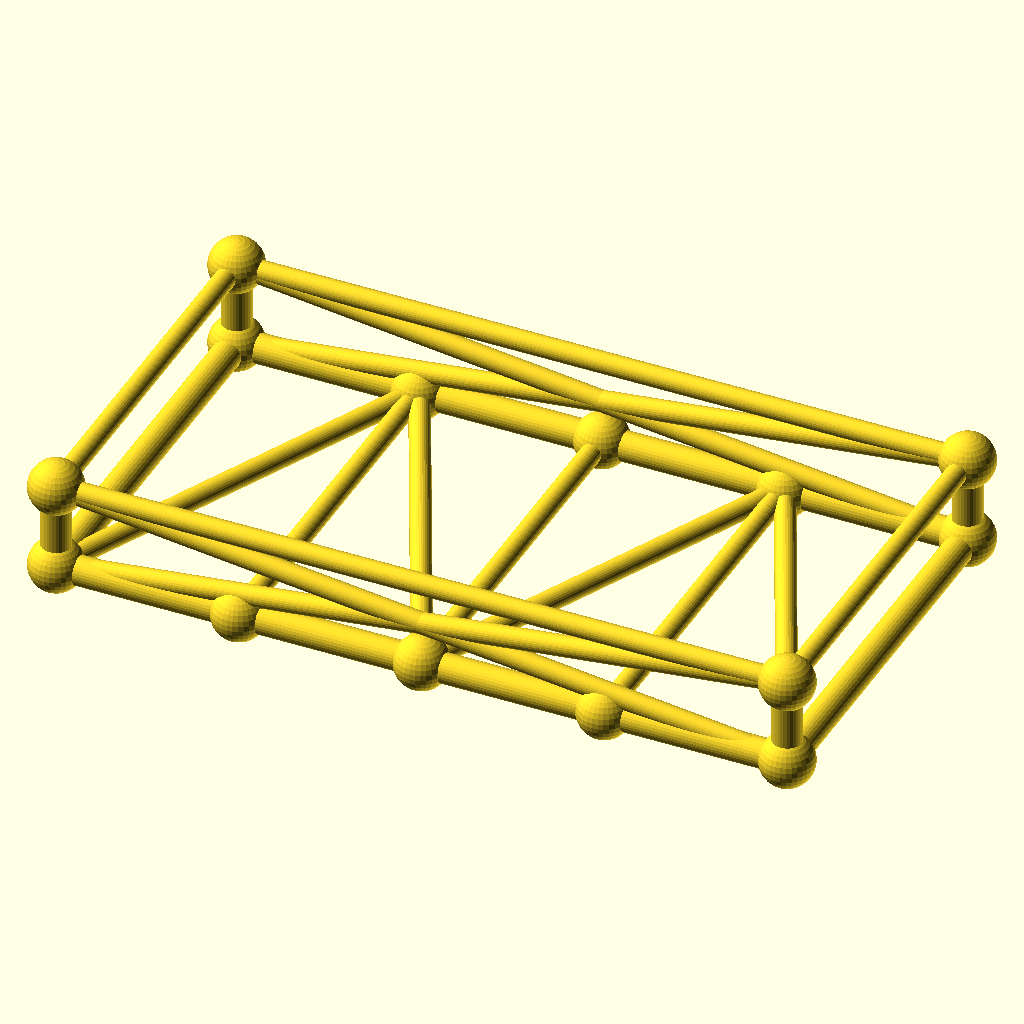
Cell 1 — every parameter at its default value.
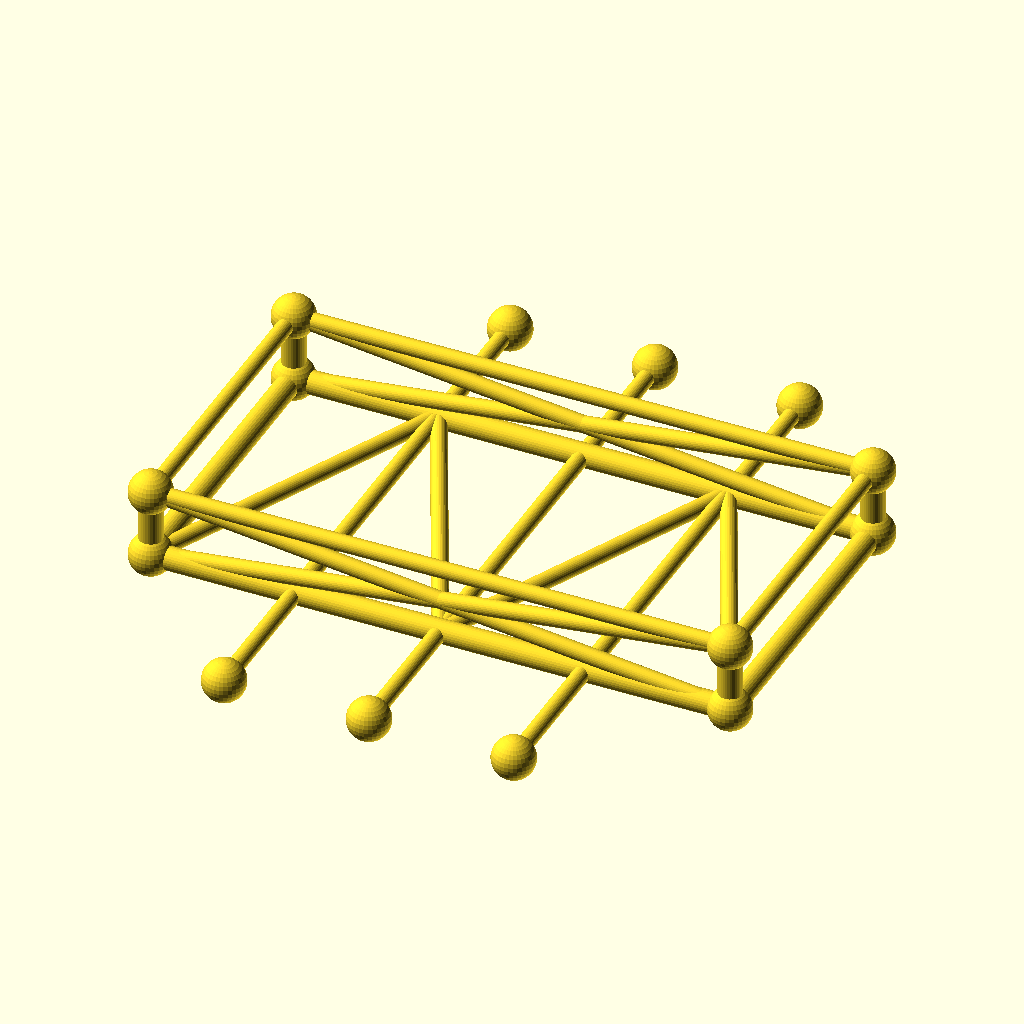
Cell 2 — frame_w set to 180, the other parameters unchanged.
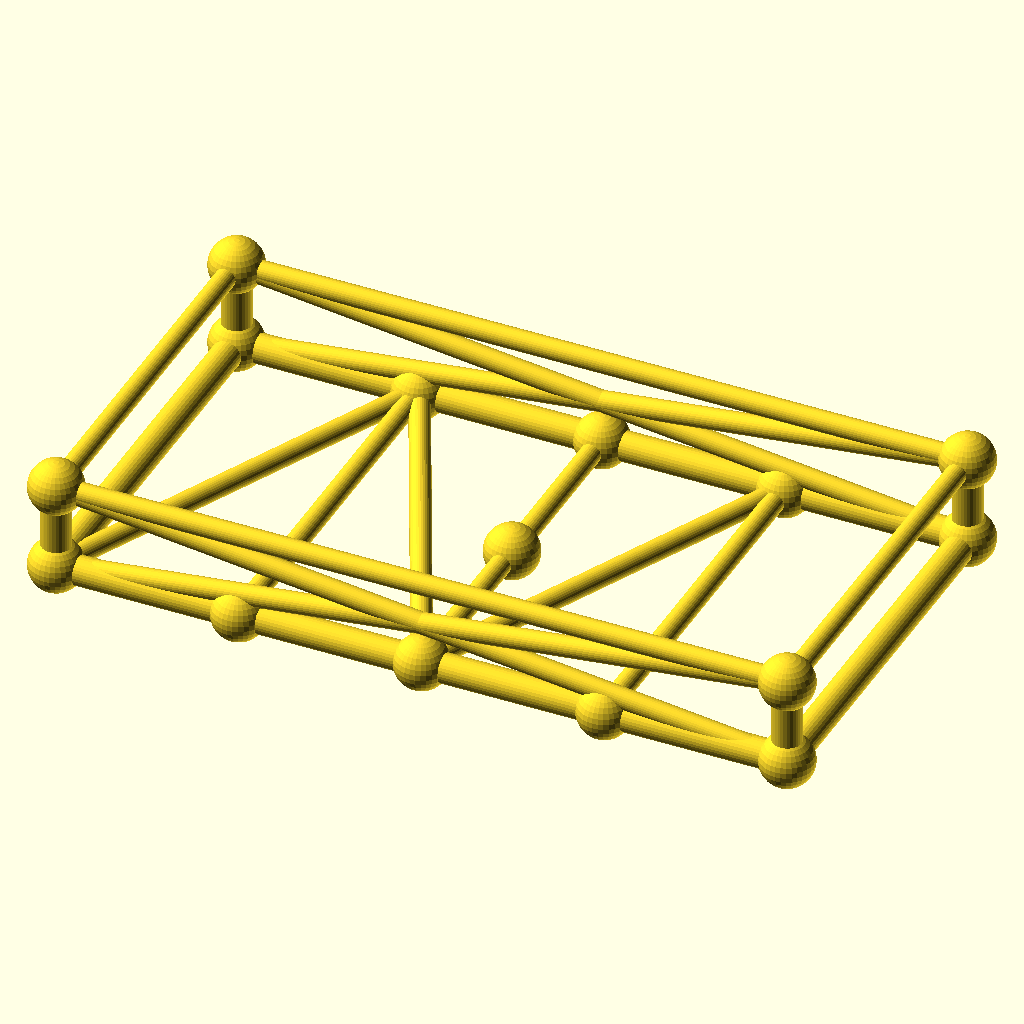
Cell 3: the same model with crossings = 6.
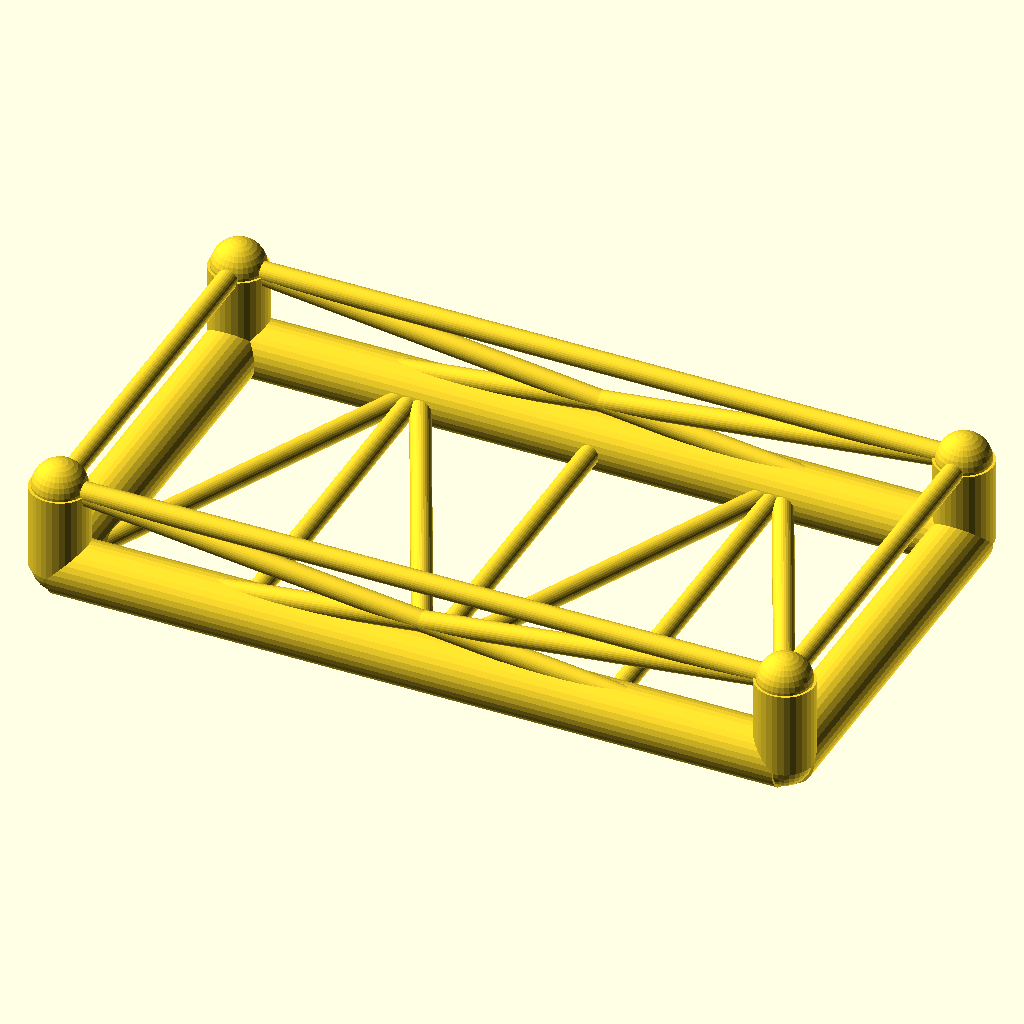
Cell 4 — chord_r set to 6.8, the other parameters unchanged.
All cells are drawn from the same view direction (rotation 55°, 0°, 25°, orthographic, colour scheme Cornfield), but the view is re-fitted for each cell, so position and scale can differ between cells as well as the parameter.
The OpenSCAD source (optional_data/data/gen3/chassisframes/part_0031.scad):
$fn = 32;

// ----------------------------------------------------------------------
// Chassis frame: 170 x 90 mm, 20 mm tall, 3 cross members
// ----------------------------------------------------------------------

// --- parameters (mm) ---
frame_l = 170;            // frame length, X
frame_w = 90;             // frame width, Y
frame_h = 20;             // frame height, Z
crossings = 3;            // number of cross members
chord_r = 3.4;            // main tube radius
diag_r = 2.4;             // brace radius
joint_r = 6.24;           // joint ball radius

cross_x = [-42.5, 0, 42.5];
floor_nodes = [[-42.5, 45, 0], [0, -45, 0], [42.5, 45, 0]];
bottom = [[-85, -45, 0], [85, -45, 0], [85, 45, 0], [-85, 45, 0]];
top = [[-85, -45, 20], [85, -45, 20], [85, 45, 20], [-85, 45, 20]];

module member(a, b, r) {
  /* rod: cylinder from joint a to joint b */
  d = b - a;
  length = norm(d);
  translate(a) rotate([0, acos(d[2] / length), atan2(d[1], d[0])])
    cylinder(h = length, r = r);
}

module joint(p, r) {
  /* ball at the joint centre */
  translate(p) sphere(r = r);
}

/* bottom rails, one member per side */
member(bottom[0], bottom[1], chord_r);
member(bottom[1], bottom[2], chord_r);
member(bottom[2], bottom[3], chord_r);
member(bottom[3], bottom[0], chord_r);
/* cross members */
for (i = [0 : crossings - 1]) {
  member([cross_x[i], -frame_w / 2, 0], [cross_x[i], frame_w / 2, 0], diag_r);
}
/* floor zig-zag brace between the cross member ends */
member(bottom[0], floor_nodes[0], diag_r);
for (i = [0 : crossings - 2]) member(floor_nodes[i], floor_nodes[i + 1], diag_r);
member(floor_nodes[crossings - 1], bottom[1], diag_r);
/* corner posts and top ring */
for (c = [0 : 3]) member(bottom[c], top[c], chord_r);
member(top[0], top[1], diag_r);
member(top[1], top[2], diag_r);
member(top[2], top[3], diag_r);
member(top[3], top[0], diag_r);
/* face crosses on the two long sides */
member(bottom[0], top[1], diag_r);
member(top[0], bottom[1], diag_r);
member(bottom[3], top[2], diag_r);
member(top[3], bottom[2], diag_r);
/* joint balls */
for (c = [0 : 3]) joint(bottom[c], joint_r);
for (c = [0 : 3]) joint(top[c], joint_r);
for (i = [0 : crossings - 1]) joint([cross_x[i], -frame_w / 2, 0], joint_r);
for (i = [0 : crossings - 1]) joint([cross_x[i], frame_w / 2, 0], joint_r);
Parameter table extracted from the source (name, type, default, range or options):
frame_l: number, default 170
frame_w: number, default 90
frame_h: number, default 20
crossings: number, default 3
chord_r: number, default 3.4
diag_r: number, default 2.4
joint_r: number, default 6.24
cross_x: vector, default [-42.5, 0, 42.5]
